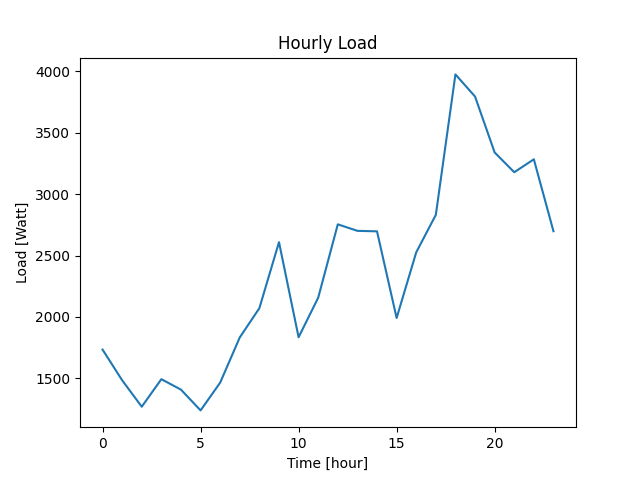

Values plotted in this chart, from the file beside it:
Datetime, Load
2022-04-07 10:40:48, 1735
2022-04-07 11:40:48, 1485
2022-04-07 12:40:48, 1270
2022-04-07 13:40:48, 1494
2022-04-07 14:40:48, 1409
2022-04-07 15:40:48, 1240
2022-04-07 16:40:48, 1466
2022-04-07 17:40:48, 1834
2022-04-07 18:40:48, 2072
2022-04-07 19:40:48, 2609
2022-04-07 20:40:48, 1835
2022-04-07 21:40:48, 2157
2022-04-07 22:40:48, 2754
2022-04-07 23:40:48, 2701
2022-04-08 00:40:48, 2697
2022-04-08 01:40:48, 1992
2022-04-08 02:40:48, 2526
2022-04-08 03:40:48, 2831
2022-04-08 04:40:48, 3974
2022-04-08 05:40:48, 3794
2022-04-08 06:40:48, 3339
2022-04-08 07:40:48, 3178
2022-04-08 08:40:48, 3283
2022-04-08 09:40:48, 2698
